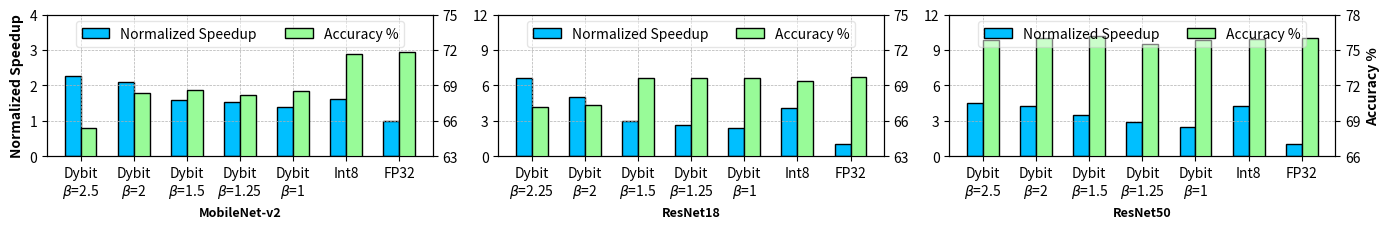

Write the Python code that produced this figure.
import matplotlib.pyplot as plt
import numpy as np

# 8b factors based on fp32
factor = [1.400, 2.385, 2.508]

# MobileNet-v2, ResNet18, ResNet50
models = ['MobileNet-v2', 'ResNet18', 'ResNet50']
spu_dim_top = [4.00, 12.00, 12.00]
acc_dim_bot = [63.00, 63.00, 66.00]
acc_dim_top = [75.00, 75.00, 78.00]
speedup = [[1.625, 1.493, 1.139, 1.094, 1.400, 1.604, 1.000],
           [2.789, 2.098, 1.233, 1.101, 2.385, 4.082, 1.000],
           [1.809, 1.694, 1.404, 1.162, 2.508, 4.259, 1.000]]
accuracy = [[65.40, 68.35, 68.60, 68.22, 68.53, 71.66, 71.79],
            [67.20, 67.34, 69.58, 69.66, 69.66, 69.40, 69.68],
            [75.86, 76.02, 76.21, 75.48, 75.86, 75.92, 76.04]]
x_labels = [['Dybit\n'+r'$\beta$'+'=2.5', 'Dybit\n'+r'$\beta$'+'=2', 'Dybit\n'+r'$\beta$'+'=1.5',
            'Dybit\n'+r'$\beta$'+'=1.25', 'Dybit\n'+r'$\beta$'+'=1', 'Int8', 'FP32'],
            ['Dybit\n'+r'$\beta$'+'=2.25', 'Dybit\n'+r'$\beta$'+'=2', 'Dybit\n'+r'$\beta$'+'=1.5',
            'Dybit\n'+r'$\beta$'+'=1.25', 'Dybit\n'+r'$\beta$'+'=1', 'Int8', 'FP32'],
            ['Dybit\n'+r'$\beta$'+'=2.5', 'Dybit\n'+r'$\beta$'+'=2', 'Dybit\n'+r'$\beta$'+'=1.5',
            'Dybit\n'+r'$\beta$'+'=1.25', 'Dybit\n'+r'$\beta$'+'=1', 'Int8', 'FP32']]

# plt.rcParams['axes.labelsize'] = 16
# plt.rcParams['xtick.labelsize'] = 12
# plt.rcParams['ytick.labelsize'] = 14
# plt.rcParams['legend.fontsize'] = 12

fig, ax1 = plt.subplots(1, 3, figsize=[14.0, 2.4])

for i in range(3):
    # ax1.set_xscale('log')
    ax1[i].set_xlabel(models[i], weight='bold', fontsize=9)

    spu = [result for result in speedup[i]]
    height = [temp * factor[i] for temp in spu[:4]] + [spu[4], spu[5], spu[6]]
    x = np.arange(len(height))
    legend_p = {'weight': 'bold'}
    ax1[i].set_xticks(x)
    if i == 0:
        ax1[i].set_ylabel('Normalized Speedup', weight='bold', fontsize=10)

    if i == 0:
        y_major_locator = plt.MultipleLocator(1)
    else:
        y_major_locator = plt.MultipleLocator(3)

    ax1[i].yaxis.set_major_locator(y_major_locator)
    ax1[i].set_ylim(bottom=0.000, top=spu_dim_top[i])
    ax1[i].set_xticklabels(x_labels[i])
    ax1[i].grid(linestyle='--', linewidth=0.5, zorder=0)

    handle1 = ax1[i].bar(
        x=x-0.15,
        height=height,
        width=0.3,
        linewidth=1,
        edgecolor='black',
        label='Normalized Speedup',
        color='deepskyblue')

    ax2 = ax1[i].twinx()
    y_major_locator = plt.MultipleLocator(3)
    ax2.yaxis.set_major_locator(y_major_locator)
    ax2.set_ylim(bottom=acc_dim_bot[i], top=acc_dim_top[i])
    height = [result for result in accuracy[i]]
    if i == 2:
        ax2.set_ylabel('Accuracy %', weight='bold', fontsize=10)
    handle2 = ax2.bar(
        x=x+0.15,
        height=height,
        width=0.3,
        linewidth=1,
        edgecolor='black',
        label='Accuracy %',
        color='palegreen')

    handles = [handle1, handle2]
    labels = [handle.get_label() for handle in handles]
    ax2.legend(handles, labels, loc='upper center',
               fontsize='medium', ncol=2, framealpha=0.5)

# ax2.legend(handles, labels, loc='upper center', prop=legend_p)


fig.tight_layout()
plt.savefig('rmse_cstr.png')
plt.savefig('rmse_cstr.pdf', bbox_inches='tight', transparent=True)
